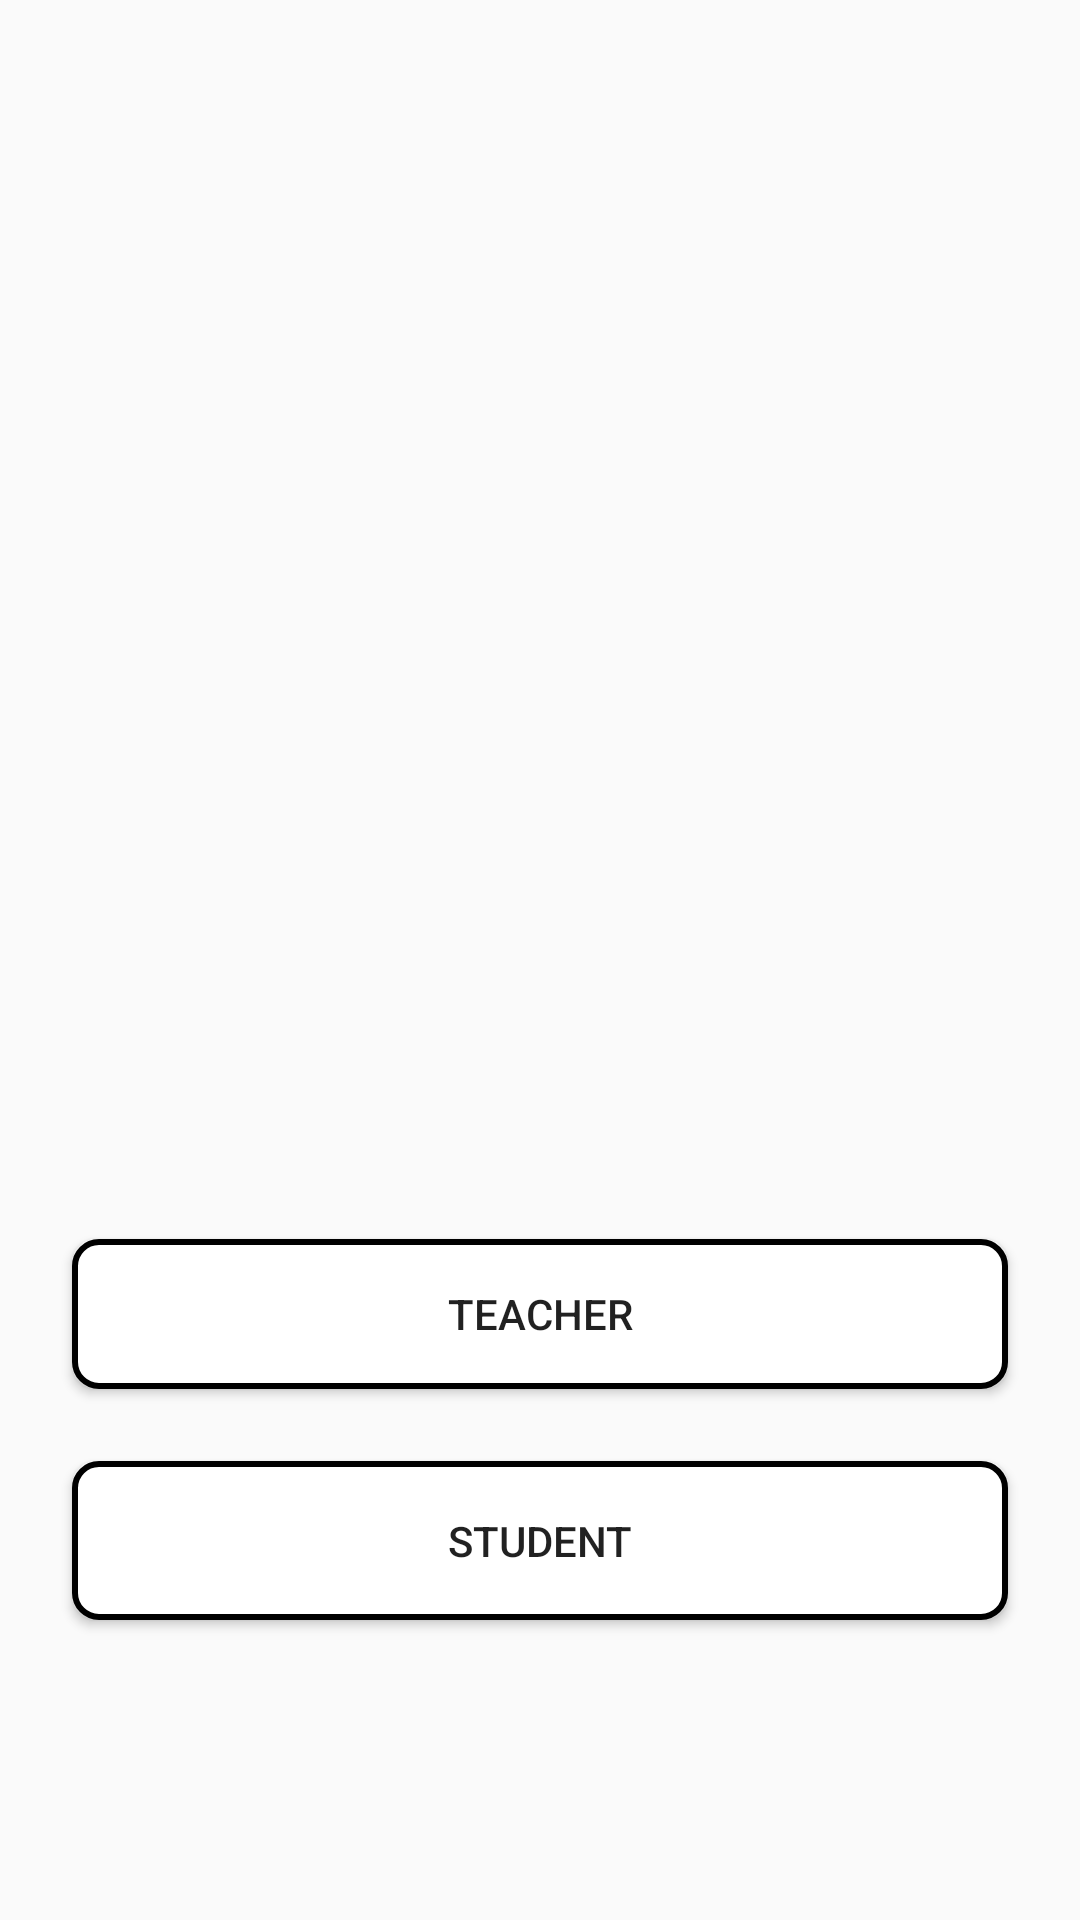

Produce the Android XML layout that renders to this screen, including the resource entries it uses.
<!-- AndroidManifest.xml: application theme Theme.ProjectAI -->
<!-- res/layout/activity_main.xml -->
<?xml version="1.0" encoding="utf-8"?>
<androidx.constraintlayout.widget.ConstraintLayout
    xmlns:android="http://schemas.android.com/apk/res/android"
    xmlns:app="http://schemas.android.com/apk/res-auto"
    xmlns:tools="http://schemas.android.com/tools"
    android:layout_width="match_parent"
    android:layout_height="match_parent"
    tools:context=".MainActivity"
    android:background="@drawable/index">

    <View
        android:layout_width="match_parent"
        android:layout_height="match_parent"
        android:background="#00000000"
        tools:layout_editor_absoluteX="0dp"
        tools:layout_editor_absoluteY="-16dp" />

    <Button
        android:id="@+id/teacher_btn"
        android:layout_width="0dp"
        android:layout_height="50dp"
        android:layout_marginStart="24dp"
        android:layout_marginEnd="24dp"
        android:background="@drawable/input_bg"
        android:text="Teacher"
        app:layout_constraintBottom_toBottomOf="parent"
        app:layout_constraintEnd_toEndOf="parent"
        app:layout_constraintHorizontal_bias="1.0"
        app:layout_constraintStart_toStartOf="parent"
        app:layout_constraintTop_toTopOf="parent"
        app:layout_constraintVertical_bias="0.7" />

    <Button
        android:id="@+id/student_btn"
        android:layout_width="0dp"
        android:layout_height="53dp"
        android:layout_marginStart="24dp"
        android:layout_marginTop="24dp"
        android:layout_marginEnd="24dp"
        android:text="Student"
        android:background="@drawable/input_bg"
        app:layout_constraintBottom_toBottomOf="parent"
        app:layout_constraintEnd_toEndOf="parent"
        app:layout_constraintHorizontal_bias="0.0"
        app:layout_constraintStart_toStartOf="parent"
        app:layout_constraintTop_toBottomOf="@+id/teacher_btn"
        app:layout_constraintVertical_bias="0.0" />


</androidx.constraintlayout.widget.ConstraintLayout>
<!-- resources referenced by this layout -->
<resources>
  <!-- drawable input_bg (drawable) -->
  <?xml version="1.0" encoding="utf-8"?>
  <selector xmlns:android="http://schemas.android.com/apk/res/android">
  <item>
      <shape>
          <corners android:radius="8dp"/>
          <solid android:color="@color/white"/>
          <stroke android:color="@color/black" android:width="2dp"/>
      </shape>
  </item>
  </selector>
  <style name="Theme.ProjectAI" parent="Theme.Design.Light.NoActionBar">
          
          <item name="colorPrimary">@color/offwhite</item>
          <item name="colorPrimaryVariant">#A2A3AF</item>
          <item name="colorOnPrimary">@color/white</item>
          
          <item name="colorSecondary">@color/teal_200</item>
          <item name="colorSecondaryVariant">@color/teal_700</item>
          <item name="colorOnSecondary">@color/black</item>
          
          <item name="android:statusBarColor" tools:targetApi="l">?attr/colorPrimaryVariant</item>
          
          <item name="android:forceDarkAllowed" tools:targetApi="q">false</item>
  
      </style>
  <color name="white">#FFFFFFFF</color>
  <color name="black">#FF000000</color>
  <color name="offwhite">#fafafa</color>
  <color name="teal_200">#FF03DAC5</color>
  <color name="teal_700">#FF018786</color>
</resources>
